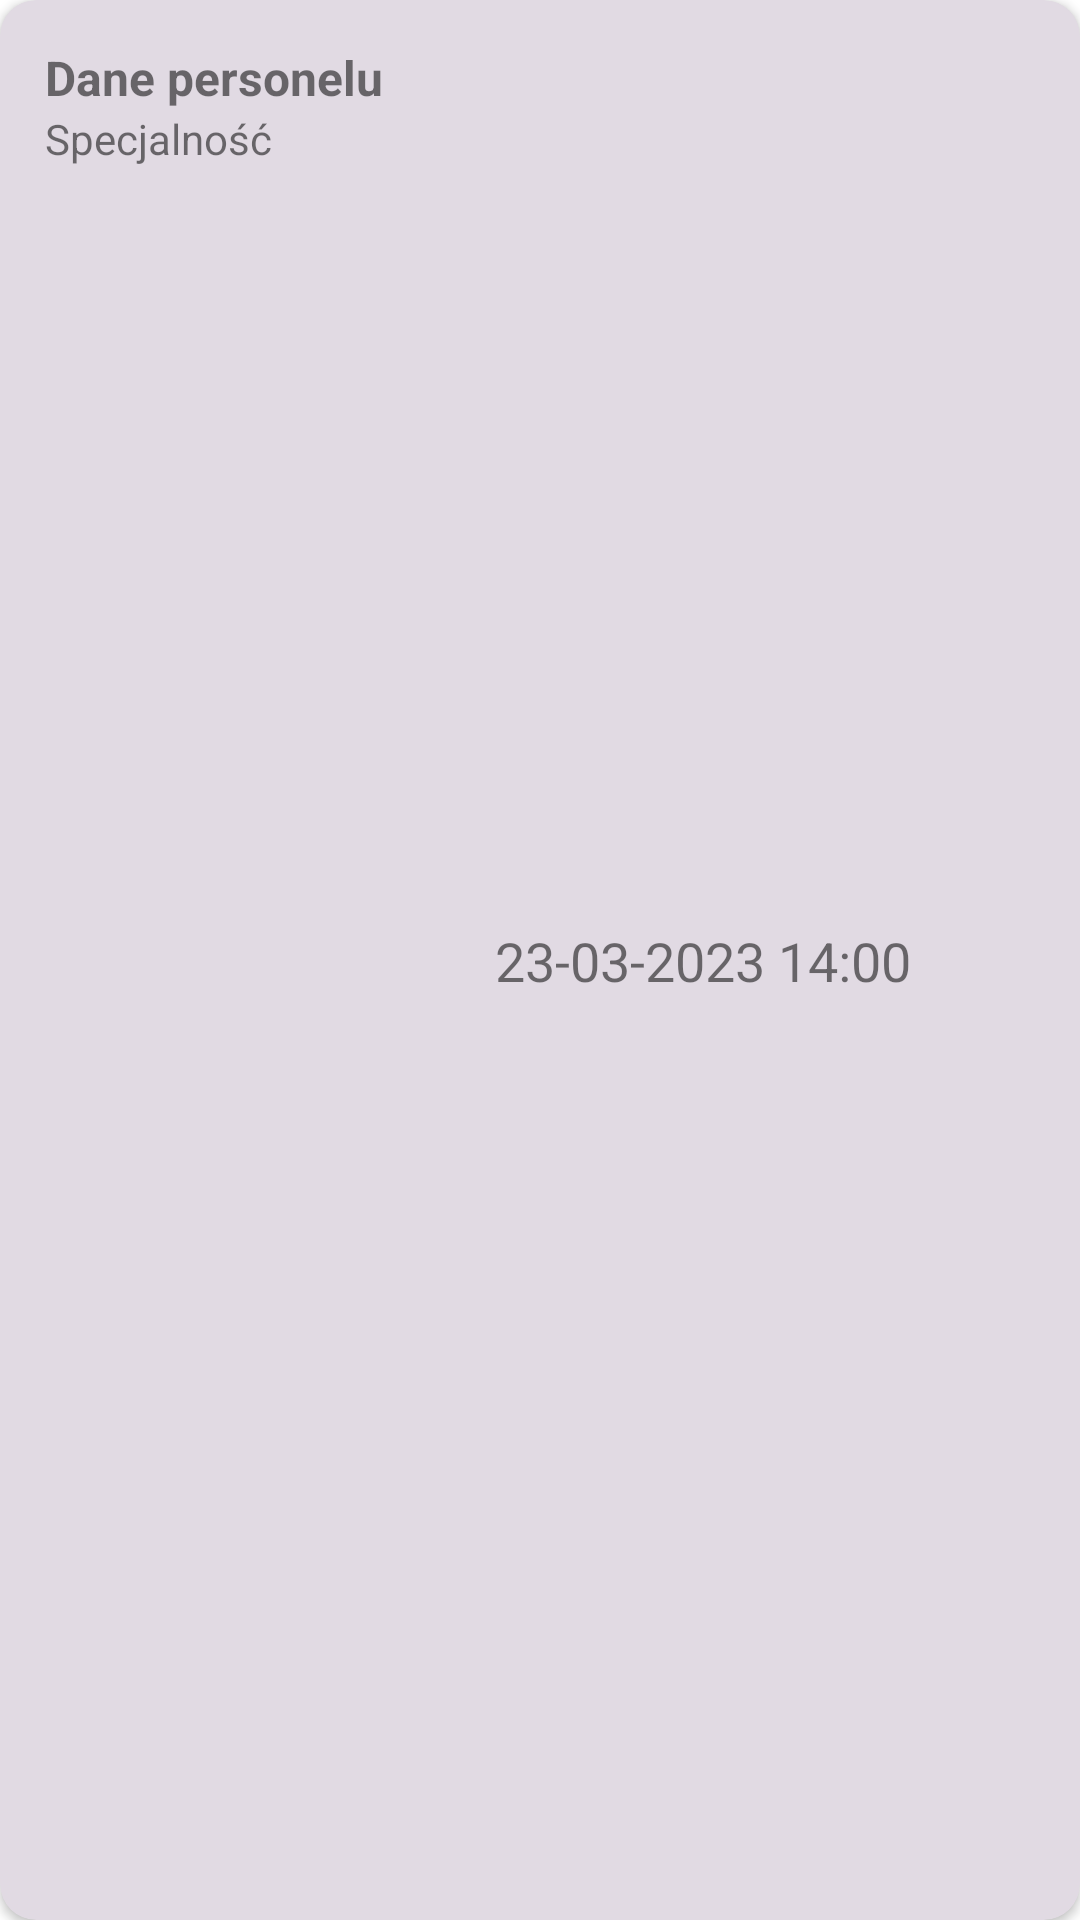

The Android layout XML behind this screen, and the referenced resources:
<!-- AndroidManifest.xml: application theme Theme.MaterialComponents.DayNight.NoActionBar -->
<!-- res/layout/recycler_item.xml -->
<?xml version="1.0" encoding="utf-8"?>
<androidx.constraintlayout.widget.ConstraintLayout xmlns:android="http://schemas.android.com/apk/res/android"
    xmlns:app="http://schemas.android.com/apk/res-auto"
    xmlns:tools="http://schemas.android.com/tools"
    android:layout_width="match_parent"
    android:layout_height="wrap_content"
    android:layout_marginVertical="3dp"
    android:layout_marginHorizontal="10dp">
    <androidx.cardview.widget.CardView
        android:layout_width="match_parent"
        android:layout_height="match_parent"
        android:elevation="10dp"
        app:cardCornerRadius="12dp"
        android:backgroundTint="#E1DAE3">

        <androidx.constraintlayout.widget.ConstraintLayout
            android:layout_width="match_parent"
            android:layout_height="match_parent"
            android:padding="15dp">

            <TextView
                android:textSize="16sp"
                android:textStyle="bold"
                android:id="@+id/recycler_personel"
                android:layout_width="wrap_content"
                android:layout_height="wrap_content"
                android:text="Dane personelu"
                app:layout_constraintStart_toStartOf="parent"
                app:layout_constraintTop_toTopOf="parent" />

            <TextView
                android:id="@+id/recycler_speciality"
                android:layout_width="wrap_content"
                android:layout_height="wrap_content"
                android:text="Specjalność"
                app:layout_constraintStart_toStartOf="parent"
                app:layout_constraintTop_toBottomOf="@+id/recycler_personel" />

            <TextView
                android:textSize="18sp"
                android:id="@+id/recycler_date"
                android:layout_width="wrap_content"
                android:layout_height="wrap_content"
                android:text="23-03-2023 14:00"
                app:layout_constraintBottom_toBottomOf="parent"
                app:layout_constraintStart_toStartOf="parent"
                app:layout_constraintTop_toTopOf="parent"
                android:layout_marginLeft="150dp"
                />

        </androidx.constraintlayout.widget.ConstraintLayout>

    </androidx.cardview.widget.CardView>

</androidx.constraintlayout.widget.ConstraintLayout>
<!-- resources referenced by this layout -->
<resources>

</resources>
